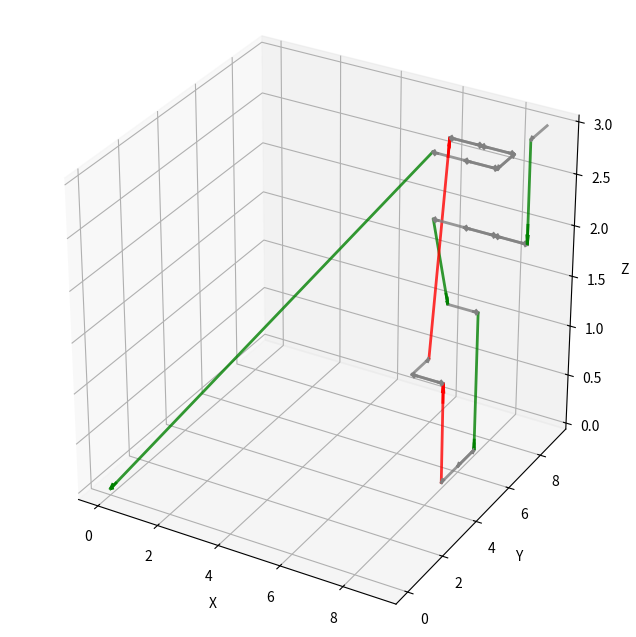
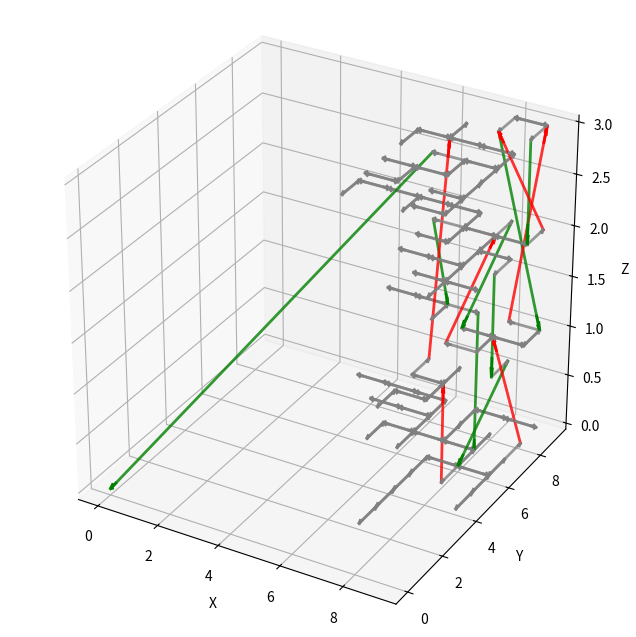

Here is the Python script that generated these plots, in order:
import matplotlib.pyplot as plt
import networkx as nx
import numpy as np

from scipy.stats import gamma

class Building(object):
    def __init__(self,
                 difficulty: int = 3,
                 verbose: bool = False) -> None:
        assert isinstance(difficulty, int) and difficulty in np.arange(1, 11), "difficulty should be between 1 and 10"
        
        self.configure_difficulty(difficulty)
        self.start_pos = (self.length-1, self.width-1, self.floors-1)
        self.exit_pos = (0, 0, 0)
        
        invalid_graph = True
        while invalid_graph:
            graph = self.initialize_graph()
            path = self.generate_path(graph=graph, 
                                            start=self.start_pos, 
                                            targets=[self.exit_pos], 
                                            path=np.empty((0, 3), dtype = int), 
                                            visited=set(), 
                                            p_intra=self.p_intra_sol,
                                            p_inter=self.p_inter_sol,
                                            min_edges=self.min_edges,
                                            max_edges=self.max_edges)
            self.path = list(map(tuple, path.tolist()))
            
            self.graph = self.update_graph(graph=graph, path=self.path)
            
            if verbose:
                self.display_graph(graph=graph)
            
            self.graph, self.all_valid_notes = self.populate_graph(graph=self.graph, 
                                            path=self.path, 
                                            non_solution_edges=self.non_solution_edges,
                                            p_intra_pop=self.p_intra_pop,
                                            p_inter_pop=self.p_inter_pop)
            losing_nodes, unreachable_nodes = self.validate_graph()
            
            if not self.allow_dead_ends:
                for start in losing_nodes:
                    path = self.generate_path(graph=graph, 
                                            start=start, 
                                            targets=self.path, 
                                            path=np.empty((0, 3), dtype = int), 
                                            visited=set(), 
                                            p_intra=self.p_intra_sol,
                                            p_inter=self.p_inter_sol,
                                            min_edges=1,
                                            max_edges=self.max_edges) # TODO: Consider edge range according to difficulty
                    path = list(map(tuple, path.tolist()))
                    self.graph = self.update_graph(graph=graph, path=path)
                    
                    _, unreachable_nodes = self.validate_graph()
                    if unreachable_nodes:
                        print("Invalid graph: There are now nodes that are unreachable from the start")
                
                losing_nodes, _ = self.validate_graph()
                if losing_nodes:
                    print("Invalid graph: There are still dead ends that cannot reach the exit")
                
            if unreachable_nodes == [] and (self.allow_dead_ends or losing_nodes == []):
                invalid_graph = False
            
        if verbose:
            self.display_graph(graph=self.graph)
            print("Level created")

    def configure_difficulty(self, difficulty: int) -> None:
        self.floors = 4
        self.width = 10
        self.length = 10
        volume = self.length * self.width * self.floors # TODO: Length, width and floors could be adjusted by difficulty

        # TODO: According to Dimitra, the floors should by square
        self.min_edges = 5 * difficulty
        self.max_edges = self.min_edges + 10
        self.non_solution_edges = 100
        self.p_intra_sol = 0.9
        self.p_inter_sol = 0.1
        self.p_intra_pop = 0.99
        self.p_inter_pop = 0.01
        self.k = 1
        self.std = 1
        self.allow_dead_ends = False
        
        return
    
    def initialize_graph(self) -> nx.DiGraph:
        # Create a graph with no edges
        graph = nx.grid_graph(dim = (self.floors, self.width, self.length))
        graph = nx.DiGraph(nx.create_empty_copy(graph))
        nx.set_node_attributes(graph, "wall", "type")
        nx.set_node_attributes(graph, True, "dead_end")
        graph.nodes[self.start_pos]["type"] = "floor"
        
        return graph

    @staticmethod
    def gaussian_weight(u: tuple[int], v: tuple[int], std: float = 1.0) -> float:
        return np.exp(-1/2 * np.linalg.norm(u - v, axis = 1)**2 / std**2)
    
    def node_weight(self, target_nodes: list[tuple[int]], k: float = 1) -> float:
        """Returns the weight for a source node given by 
        the gamma function where the input is the shortest
        path length from the closest node in the solution path
        to the target node

        Args:
            target_nodes (list[tuple[int]]): list of target node(s)

        Returns:
            float: the weight(s)
        """
        # Run a shortest path algorithm
        all_distances = []
        for node in target_nodes:
            distance, path = nx.multi_source_dijkstra(self.graph, self.path, node, weight = "weight")
            all_distances.append(distance)
        all_distances = np.asarray(all_distances)
        
        # Compute weights by the gamma function # TODO: Reconsider weight function choice (not the real gamma one)
        return 1 + all_distances * np.exp(-k*np.asarray(all_distances))
        
    
    def generate_path(self,
                      graph: nx.DiGraph, 
                      start: tuple[int], 
                      targets: list[tuple[int]], 
                      path: list,
                      visited: set,
                      min_edges: int = 2,
                      max_edges: int = 10,
                      p_intra: float = 0.9,
                      p_inter: float = 0.1) -> np.ndarray:
        no_solution = np.empty((0, 3), dtype = int)
        
        # Stop criterion
        if (start in targets):
            if (min_edges <= len(path) <= max_edges):
                path = np.append(path, [start], axis = 0)
                return path
            else:
                return no_solution
        
        if len(path) >= max_edges:
            return no_solution
        
        # Add our current node to the path
        path = np.append(path, [start], axis = 0)
        visited.add(start)
        
        # Draw from a categorical distr, whether to ascend/descend/stay
        order = np.random.choice(["intra", "inter"], 2, p = [p_intra, p_inter], replace=False) if p_intra != 1 else ["intra"]
        for c in order:
            avail_neigh = self.get_neighbors(start, step=c)
            new_p_intra, new_p_inter = self.update_transition_probabilities(p_intra, p_inter, step=c)
            
            # Reorder neighbors according to their distance from the source node
            w_neigh = self.gaussian_weight(np.repeat([start], len(avail_neigh), axis = 0), avail_neigh, std = self.std)
            w_neigh = w_neigh / sum(w_neigh)
            neigh_order_idx = np.random.choice(np.arange(len(avail_neigh)), size = len(avail_neigh), replace = False, p = w_neigh)

            for idx in neigh_order_idx:
                n = avail_neigh[idx]
                if n not in visited and (graph.nodes[n]["type"] == "wall" or (n in targets and graph.nodes[n]["type"] == "floor")):
                    solution = self.generate_path(graph,
                                                  n,
                                                  targets,
                                                  path,
                                                  visited,
                                                  min_edges=min_edges,
                                                  max_edges=max_edges,
                                                  p_intra=new_p_intra,
                                                  p_inter=new_p_inter)
                    if solution.size != 0:
                        return solution

        visited.remove(start)
        return no_solution

                

    def populate_graph(self, 
                       graph: nx.Graph,
                       path: list[tuple],
                       non_solution_edges: int,
                       p_intra_pop: float,
                       p_inter_pop: float) -> nx.DiGraph:
        # Define nodes to expand. Cannot be stair/slide head nodes nor the exit node
        all_valid_nodes = path[:-1].copy() 
        for i in range(len(path) - 1):
            valid = path[i][-1] == path[i + 1][-1]
            if not valid:
                all_valid_nodes.remove(path[i])
        all_weights = self.node_weight(all_valid_nodes, k=self.k)
        
        # TODO: Check that the weights make sense
        for _ in range(non_solution_edges):
            if not all_valid_nodes:
                break
            
            # (Re)-normalize the weights
            normalized_weights = all_weights / np.sum(all_weights)
            node_type = nx.get_node_attributes(graph, "type")
            node_dead_end = nx.get_node_attributes(graph, "dead_end")
            
            # Categorically sample a node from all connected nodes
            node_idx = np.random.choice(np.arange(len(all_valid_nodes)), size = 1, p = normalized_weights)
            node = all_valid_nodes[node_idx.item()]
            
            # We can only ascend/descend on dead ends which are not stair/slide heads/tails
            p_intra = 1 if (not node_dead_end[node] or node_type[node] in ("stair_head", "stair_tail", "slide_head", "slide_tail")) else p_intra_pop
            p_inter = 0 if (p_intra == 1) else p_inter_pop
            
            # Draw from a categorical distr, whether to ascend/descend/stay
            order = np.random.choice(["intra", "inter"], 2, p = [p_intra, p_inter], replace=False) if p_intra != 1 else ["intra"]
            for c in order:
                avail_neigh = self.get_neighbors(node, step=c)
                avail_neigh = self.prune_neighbors(graph, node, avail_neigh)
                    
                if avail_neigh:
                    break
                    
            # Only if there are neighbors to connect
            if avail_neigh:
                w_neigh = self.gaussian_weight(np.repeat([node], len(avail_neigh), axis = 0), avail_neigh, std = self.std)
                w_neigh = w_neigh / sum(w_neigh)
                new_node_idx = np.random.choice(np.arange(len(avail_neigh)), size = 1, p = w_neigh)
                new_node = avail_neigh[new_node_idx.item()]
                
                # Add the new path
                assert nx.has_path(graph, self.start_pos, node), (
                f"Selected node {node} is unreachable before expansion"
                )
                self.update_graph(graph, [node, new_node])  
                assert nx.has_path(graph, self.start_pos, new_node), (
                f"New node {new_node} became unreachable after expansion"
                )
                  
                all_valid_nodes.append(new_node)
                all_weights = np.append(all_weights, self.node_weight([new_node], k=self.k))
                
                # If we made a stair/slide, it's no longer valid
                if c == "inter":
                    all_weights = np.delete(all_weights, all_valid_nodes.index(node))
                    all_valid_nodes.remove(node)                  
            else:
                all_weights = np.delete(all_weights, all_valid_nodes.index(node))
                all_valid_nodes.remove(node)
        
        return graph, all_valid_nodes

    def get_neighbors(self, node: tuple[int], step: str) -> list[tuple[int]]:
        if step == "intra":
            # Only look at valid neighbors on the same floor
            non_diag_neigh = [[-1, 0], [0, -1], [0, 1], [1, 0]]
            avail_neigh = set((max(0, min(node[0]+i, self.length-1)), max(0, min(node[1]+j, self.width-1)), node[-1]) for i, j in non_diag_neigh)
            avail_neigh.discard(node)
            avail_neigh = list(avail_neigh)
            assert not np.any([avail_neigh[i] > (self.length-1, self.width-1, self.floors-1) for i in range(len(avail_neigh))]), "One or more of the node neighbors exceed the building's dimensions"
        else:
            avail_neigh = np.indices((self.length, self.width, self.floors)).reshape(3, -1).T
            avail_neigh = avail_neigh[avail_neigh[...,-1] != node[-1]]
            avail_neigh = list(map(tuple, avail_neigh.tolist()))
        
        return avail_neigh

    def prune_neighbors(self,
                        graph: nx.DiGraph,
                        node: tuple[int],
                        neigbors: list[tuple[int]]) -> list[tuple[int]]:
        # Prune available neighbors
        for n in neigbors.copy():                    
            # We don't want open spaces/loops # TODO: Consider whether this should be included
            if nx.has_path(graph, node, n):
                neigbors.remove(n)
                continue
            
            if nx.has_path(graph, n, node):
                neigbors.remove(n)
                continue
            
            # For a bidirectional connection, we need to check both paths
            edge_check = [(node, n)]
            if node[-1] == n[-1]:
                edge_check.append((n, node))
            
            for u, v in edge_check:
                # We do not want to accidentally create a shortcut or another solution path than the intended
                if nx.has_path(graph, self.start_pos, u) and nx.has_path(graph, v, self.exit_pos):
                    if (nx.dijkstra_path_length(graph, self.start_pos, u) + 1 + \
                        nx.dijkstra_path_length(graph, v, self.exit_pos)
                        <= len(self.path)):
                            neigbors.remove(n)
                            break
        
        return neigbors
    
    def update_transition_probabilities(self, 
                                        p_intra: float, 
                                        p_inter: float, 
                                        step: str) -> tuple[float]:
        if step == "intra":
            # Make it more likely to ascend/descend after an intra-step
            new_p_intra = p_intra * 0.9 if p_intra != 1 else self.p_intra_sol
            new_p_inter = (1 - new_p_intra) if p_inter != 0 else self.p_inter_sol
        else:
            # An ascend or descend should always be followed by an intra-floor step
            new_p_intra = 1
            new_p_inter = 0
        
        return new_p_intra, new_p_inter
        

    def validate_graph(self) -> tuple[list[tuple[int]], list[tuple[int]]]:
        reachable = nx.descendants(self.graph, self.start_pos)
        reachable.add(self.start_pos)
        unreachable = []
        dead_ends = []
        
        for u in self.graph.nodes:
            if self.graph.nodes[u]["type"] == "wall":
                continue
            
            # Check for dead ends where the goal isn't reachable
            if self.graph.nodes[u]["dead_end"] and not nx.has_path(self.graph, u, self.exit_pos):
                dead_ends.append(u)
            
            # Check for unreachable nodes from the start
            if u not in reachable:
                unreachable.append(u)
        
        return dead_ends, unreachable

    def update_graph(self,
                     graph: nx.DiGraph,
                     path: list[tuple]) -> nx.DiGraph:
        # Draw solution path
        for node_start, node_end in zip(path[:-1], path[1:]):
            graph.nodes[node_start]["dead_end"] = False
            
            # Ascend
            if node_start[-1] < node_end[-1]:
                graph.remove_edges_from(list(graph.out_edges(node_start)))
                graph.add_edge(node_start, node_end, type="stair")
                graph.nodes[node_start]["type"] = "stair_head"
                graph.nodes[node_end]["type"] = "stair_tail"
            # Descend
            elif node_start[-1] > node_end[-1]:
                graph.remove_edges_from(list(graph.out_edges(node_start)))
                graph.add_edge(node_start, node_end, type="slide")
                graph.nodes[node_start]["type"] = "slide_head"
                graph.nodes[node_end]["type"] = "slide_tail"
            # Stay
            else:        
                attr = nx.get_node_attributes(graph, "type")
                graph.add_edge(node_start, node_end, type="floor")
                
                graph.nodes[node_end]["type"] = "floor"
                
                # If the node we go to ascends/descends or is the exit, it shouldn't be bidirectional
                if not (attr[node_end] == "stair_head" or attr[node_end] == "slide_head" or node_end == self.exit_pos):
                    graph.add_edge(node_end, node_start, type="floor")
            
            if node_end == self.exit_pos:
                graph.nodes[node_end]["dead_end"] = False
            
        return graph

    def display_graph(self, graph: nx.DiGraph) -> None:

        fig = plt.figure(figsize=(10, 8))
        ax = fig.add_subplot(111, projection='3d')

        # Fixed arrowhead length in data coordinates
        arrow_size = 0.2

        for u, v, data in graph.edges(data=True):

            kind = data["type"]

            if kind == "slide":
                color = 'green'
            elif kind == "stair":
                color = 'red'
            else:
                color = 'gray'

            # Direction vector
            dx = v[0] - u[0]
            dy = v[1] - u[1]
            dz = v[2] - u[2]

            length = np.sqrt(dx**2 + dy**2 + dz**2)

            # Unit direction vector
            dx /= length
            dy /= length
            dz /= length

            # Draw complete edge
            ax.plot(
                [u[0], v[0]],
                [u[1], v[1]],
                [u[2], v[2]],
                color=color,
                alpha=0.8,
                linewidth=2
            )

            # Draw arrowhead with fixed length
            ax.quiver(
                v[0] - arrow_size * dx,
                v[1] - arrow_size * dy,
                v[2] - arrow_size * dz,
                arrow_size * dx,
                arrow_size * dy,
                arrow_size * dz,
                color=color,
                arrow_length_ratio=0.5,
                linewidth=2,
                normalize=False
            )

        ax.set_xlabel('X')
        ax.set_ylabel('Y')
        ax.set_zlabel('Z')

        ax.set_box_aspect([1, 1, 1])

        plt.show()

if __name__ == "__main__":
    diff = 2
    building = Building(difficulty=diff, verbose = True)
    
    # TODO: Quantitatively evaluate e.g
    # 1) Number of off-roads and how long they are for different difficulty settings
    # 2) Parameter sweeps
